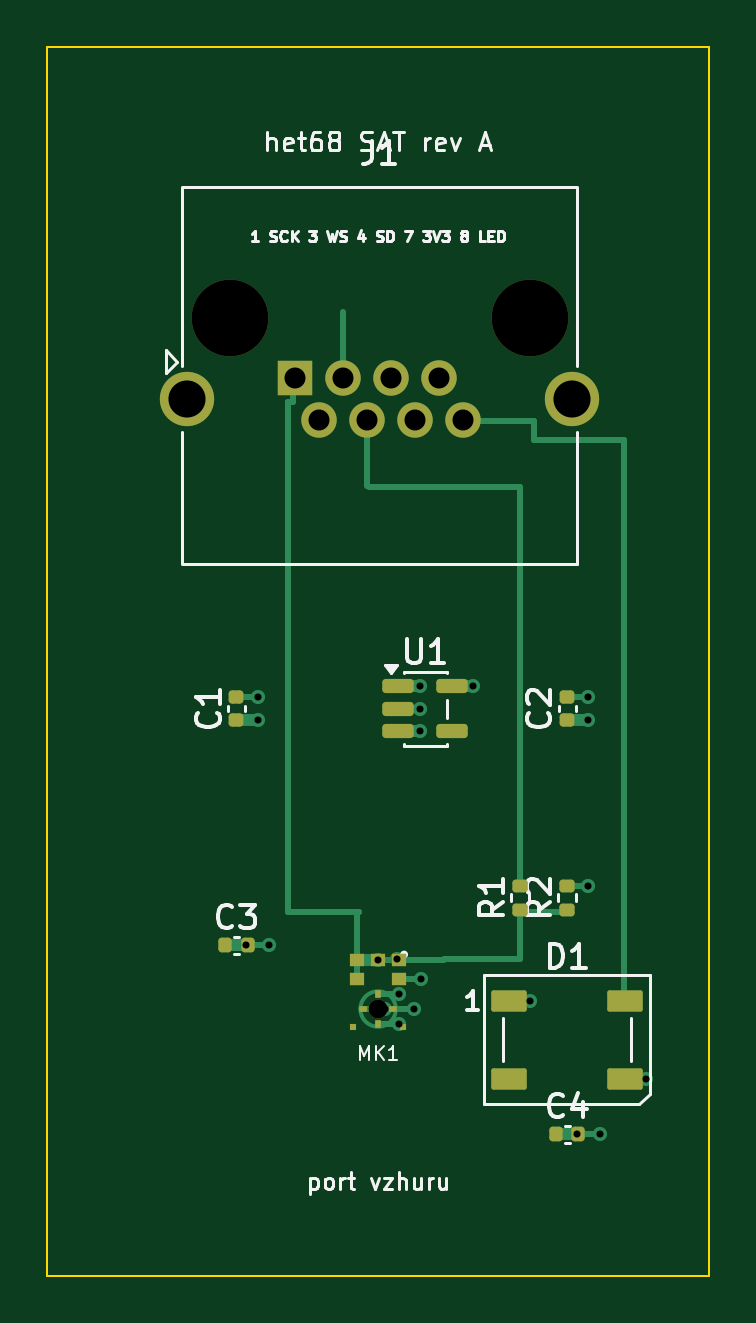
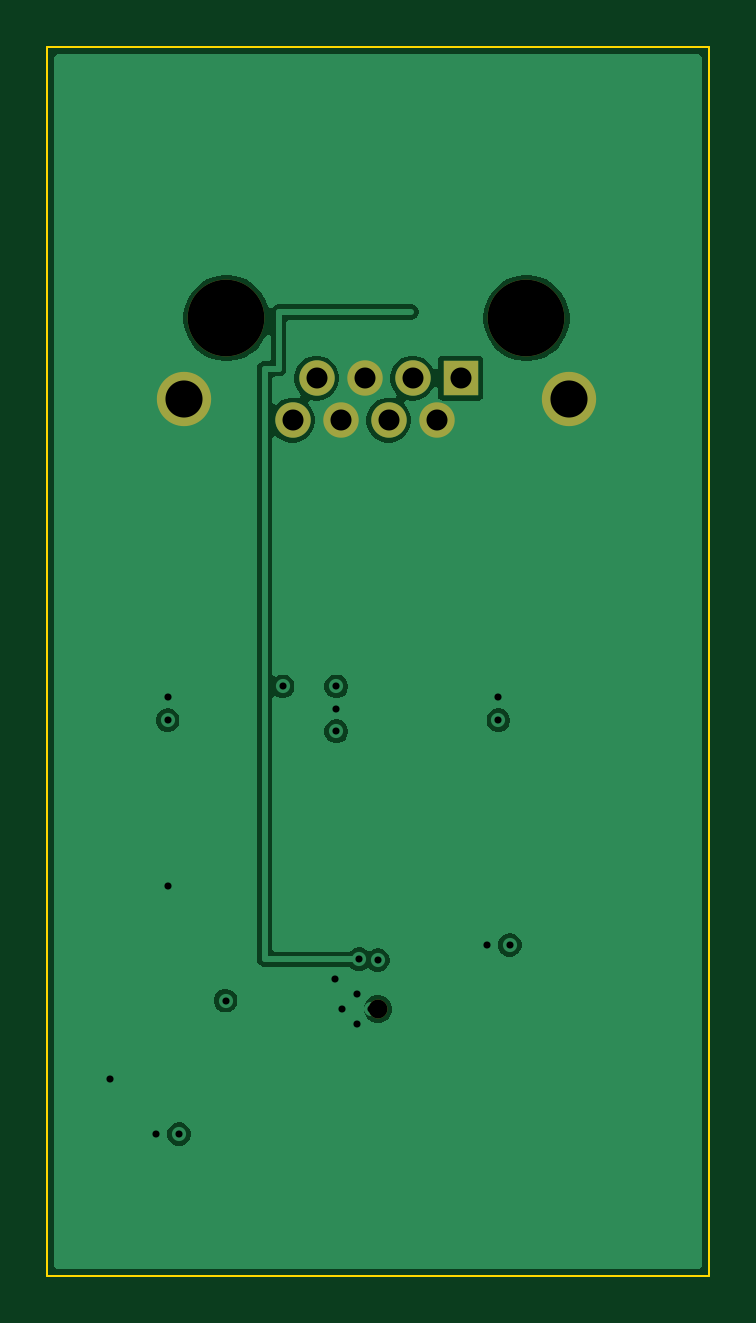
Circuit board: 11 layer files. Board 28.0 x 52.0 mm.
- bottom_copper: het68-sat-B_Cu.gbl (37226 bytes)
- bottom_mask: het68-sat-B_Mask.gbs (933 bytes)
- paste: het68-sat-B_Paste.gbp (454 bytes)
- bottom_silk: het68-sat-B_Silkscreen.gbo (943 bytes)
- outline: het68-sat-Edge_Cuts.gm1 (616 bytes)
- top_copper: het68-sat-F_Cu.gtl (27838 bytes)
- top_mask: het68-sat-F_Mask.gts (3080 bytes)
- paste: het68-sat-F_Paste.gtp (2619 bytes)
- top_silk: het68-sat-F_Silkscreen.gto (31787 bytes)
- drill: het68-sat-NPTH.drl (433 bytes)
- drill: het68-sat-PTH.drl (872 bytes)

=== bottom_copper: het68-sat-B_Cu.gbl (37226 bytes, source omitted) ===
=== bottom_mask: het68-sat-B_Mask.gbs ===
%TF.GenerationSoftware,KiCad,Pcbnew,10.0.6*%
%TF.CreationDate,2026-10-28T15:01:41+01:00*%
%TF.ProjectId,het68-sat,68657436-382d-4736-9174-2e6b69636164,rev?*%
%TF.SameCoordinates,Original*%
%TF.FileFunction,Soldermask,Bot*%
%TF.FilePolarity,Negative*%
%FSLAX46Y46*%
G04 Gerber Fmt 4.6, Leading zero omitted, Abs format (unit mm)*
G04 Created by KiCad (PCBNEW 10.0.6) date 2026-10-28 15:01:41*
%MOMM*%
%LPD*%
G01*
G04 APERTURE LIST*
%ADD10C,0.800000*%
%ADD11C,3.250000*%
%ADD12R,1.500000X1.500000*%
%ADD13C,1.500000*%
%ADD14C,2.300000*%
G04 APERTURE END LIST*
D10*
%TO.C,MK1*%
X14000000Y-40708000D03*
%TD*%
D11*
%TO.C,J1*%
X7710000Y-11460000D03*
X20410000Y-11460000D03*
D12*
X10500000Y-14000000D03*
D13*
X11516000Y-15780000D03*
X12532000Y-14000000D03*
X13548000Y-15780000D03*
X14564000Y-14000000D03*
X15580000Y-15780000D03*
X16596000Y-14000000D03*
X17612000Y-15780000D03*
D14*
X5930000Y-14890000D03*
X22190000Y-14890000D03*
%TD*%
M02*

=== paste: het68-sat-B_Paste.gbp ===
%TF.GenerationSoftware,KiCad,Pcbnew,10.0.6*%
%TF.CreationDate,2026-10-28T15:01:41+01:00*%
%TF.ProjectId,het68-sat,68657436-382d-4736-9174-2e6b69636164,rev?*%
%TF.SameCoordinates,Original*%
%TF.FileFunction,Paste,Bot*%
%TF.FilePolarity,Positive*%
%FSLAX46Y46*%
G04 Gerber Fmt 4.6, Leading zero omitted, Abs format (unit mm)*
G04 Created by KiCad (PCBNEW 10.0.6) date 2026-10-28 15:01:41*
%MOMM*%
%LPD*%
G01*
G04 APERTURE LIST*
G04 APERTURE END LIST*
M02*

=== bottom_silk: het68-sat-B_Silkscreen.gbo ===
%TF.GenerationSoftware,KiCad,Pcbnew,10.0.6*%
%TF.CreationDate,2026-10-28T15:01:41+01:00*%
%TF.ProjectId,het68-sat,68657436-382d-4736-9174-2e6b69636164,rev?*%
%TF.SameCoordinates,Original*%
%TF.FileFunction,Legend,Bot*%
%TF.FilePolarity,Positive*%
%FSLAX46Y46*%
G04 Gerber Fmt 4.6, Leading zero omitted, Abs format (unit mm)*
G04 Created by KiCad (PCBNEW 10.0.6) date 2026-10-28 15:01:41*
%MOMM*%
%LPD*%
G01*
G04 APERTURE LIST*
%ADD10C,0.800000*%
%ADD11C,3.250000*%
%ADD12R,1.500000X1.500000*%
%ADD13C,1.500000*%
%ADD14C,2.300000*%
G04 APERTURE END LIST*
%LPC*%
D10*
%TO.C,MK1*%
X14000000Y-40708000D03*
%TD*%
D11*
%TO.C,J1*%
X7710000Y-11460000D03*
X20410000Y-11460000D03*
D12*
X10500000Y-14000000D03*
D13*
X11516000Y-15780000D03*
X12532000Y-14000000D03*
X13548000Y-15780000D03*
X14564000Y-14000000D03*
X15580000Y-15780000D03*
X16596000Y-14000000D03*
X17612000Y-15780000D03*
D14*
X5930000Y-14890000D03*
X22190000Y-14890000D03*
%TD*%
%LPD*%
M02*

=== outline: het68-sat-Edge_Cuts.gm1 ===
%TF.GenerationSoftware,KiCad,Pcbnew,10.0.6*%
%TF.CreationDate,2026-10-28T15:01:41+01:00*%
%TF.ProjectId,het68-sat,68657436-382d-4736-9174-2e6b69636164,rev?*%
%TF.SameCoordinates,Original*%
%TF.FileFunction,Profile,NP*%
%FSLAX46Y46*%
G04 Gerber Fmt 4.6, Leading zero omitted, Abs format (unit mm)*
G04 Created by KiCad (PCBNEW 10.0.6) date 2026-10-28 15:01:41*
%MOMM*%
%LPD*%
G01*
G04 APERTURE LIST*
%TA.AperFunction,Profile*%
%ADD10C,0.100000*%
%TD*%
G04 APERTURE END LIST*
D10*
X0Y0D02*
X28000000Y0D01*
X0Y-52000000D02*
X0Y0D01*
X28000000Y0D02*
X28000000Y-52000000D01*
X28000000Y-52000000D02*
X0Y-52000000D01*
M02*

=== top_copper: het68-sat-F_Cu.gtl (27838 bytes, source omitted) ===
=== top_mask: het68-sat-F_Mask.gts (3080 bytes, source withheld) ===
=== paste: het68-sat-F_Paste.gtp (2619 bytes, source withheld) ===
=== top_silk: het68-sat-F_Silkscreen.gto (31787 bytes, source omitted) ===
=== drill: het68-sat-NPTH.drl ===
M48
; DRILL file KiCad 10.0.6 date 2026-10-28T15:01:42
; FORMAT={-:-/ absolute / metric / decimal}
; #@! TF.CreationDate,2026-10-28T15:01:42+01:00
; #@! TF.GenerationSoftware,Kicad,Pcbnew,10.0.6
; #@! TF.FileFunction,NonPlated,1,2,NPTH
FMAT,2
METRIC
; #@! TA.AperFunction,NonPlated,NPTH,ComponentDrill
T1C0.800
; #@! TA.AperFunction,NonPlated,NPTH,ComponentDrill
T2C3.250
%
G90
G05
T1
X14.0Y-40.708
T2
X7.71Y-11.46
X20.41Y-11.46
M30

=== drill: het68-sat-PTH.drl ===
M48
; DRILL file KiCad 10.0.6 date 2026-10-28T15:01:42
; FORMAT={-:-/ absolute / metric / decimal}
; #@! TF.CreationDate,2026-10-28T15:01:42+01:00
; #@! TF.GenerationSoftware,Kicad,Pcbnew,10.0.6
; #@! TF.FileFunction,Plated,1,2,PTH
FMAT,2
METRIC
; #@! TA.AperFunction,Plated,PTH,ViaDrill
T1C0.300
; #@! TA.AperFunction,Plated,PTH,ComponentDrill
T2C0.890
; #@! TA.AperFunction,Plated,PTH,ComponentDrill
T3C1.570
%
G90
G05
T1
X8.42Y-38.0
X8.9Y-27.52
X8.9Y-28.48
X9.38Y-38.0
X14.0Y-38.636
X14.28Y-40.708
X14.8Y-38.6
X14.9Y-40.088
X14.9Y-41.328
X15.52Y-40.708
X15.762Y-27.05
X15.762Y-28.0
X15.762Y-28.95
X15.8Y-39.456
X18.037Y-27.05
X20.45Y-40.35
X22.42Y-46.0
X22.9Y-27.52
X22.9Y-28.48
X22.9Y-35.49
X23.38Y-46.0
X25.35Y-43.65
T2
X10.5Y-14.0
X11.516Y-15.78
X12.532Y-14.0
X13.548Y-15.78
X14.564Y-14.0
X15.58Y-15.78
X16.596Y-14.0
X17.612Y-15.78
T3
X5.93Y-14.89
X22.19Y-14.89
M30
